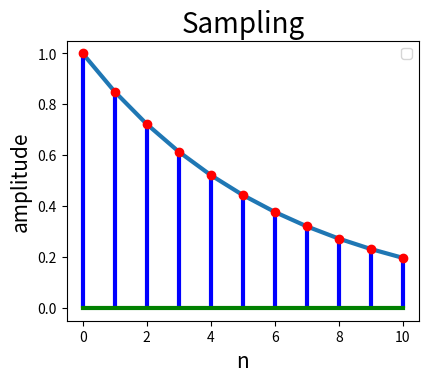

This figure's Python source:
import numpy as np
import matplotlib.pyplot as plt

t = np.arange(0, 11)
x = (0.85) ** t
plt.figure(figsize=(10, 8))

#Sampling

plt.subplot(2, 2, 2)
plt.title('Sampling', fontsize=20)
plt.plot(t, x, linewidth=3)
n = t

markerline, stemlines, baseline = plt.stem(n, x)
plt.setp(stemlines,color='b', linewidth= 3)
plt.setp(markerline,color='r', markersize= 6)
plt.setp(baseline,color='g',linewidth=3)
plt.xlabel('n' , fontsize = 15)
plt.ylabel('amplitude', fontsize = 15)
plt.legend(loc='upper right')

plt.show()
